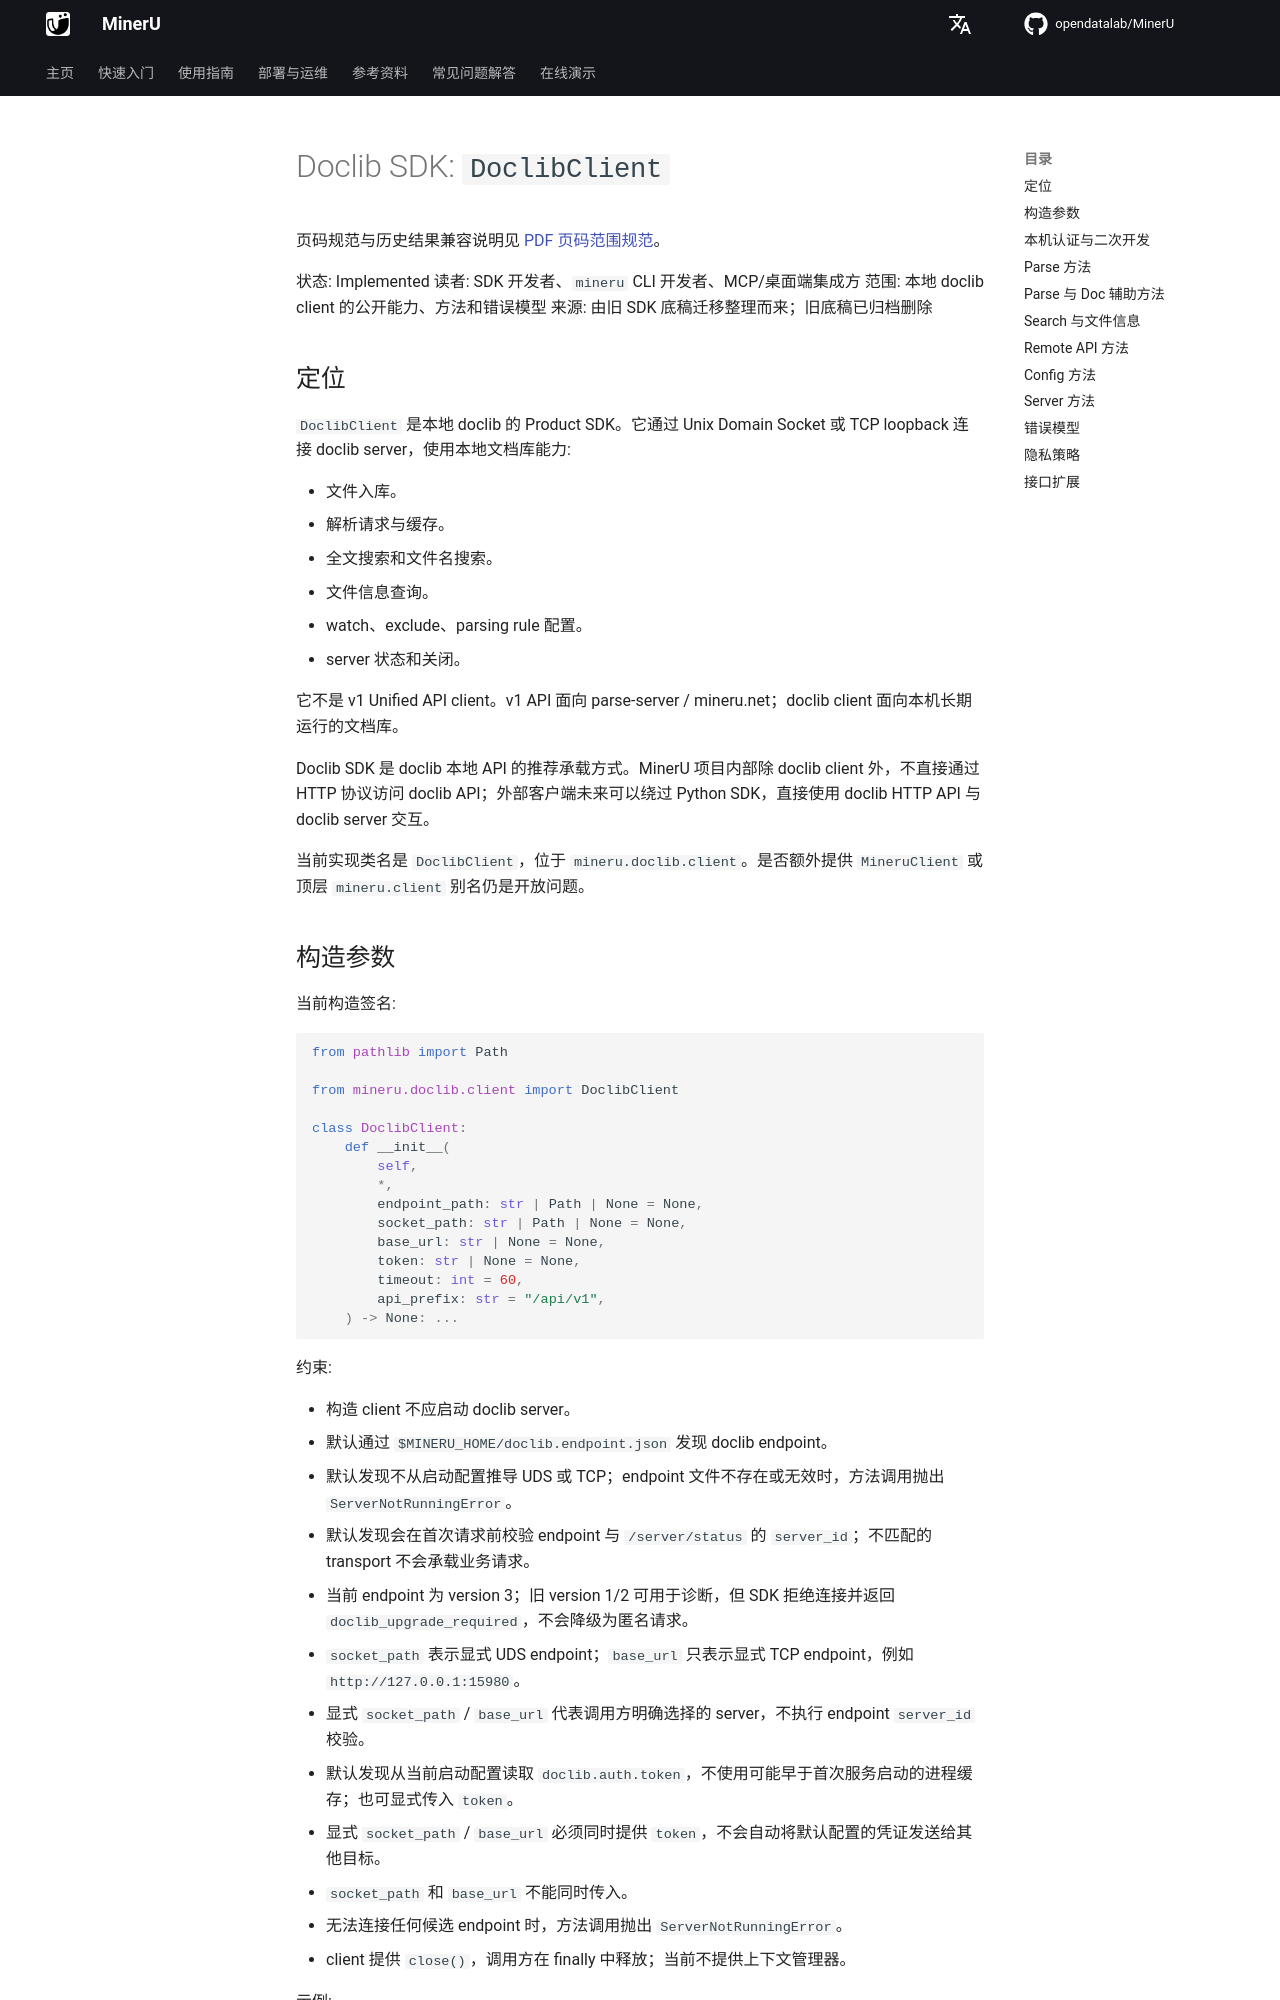

repository: opendatalab/MinerU · page: zh/next/sdk/doclib-client/index.html · generator: mkdocs

# Doclib SDK: `DoclibClient`

页码规范与历史结果兼容说明见 [PDF 页码范围规范](../page-ranges.md)。

状态: Implemented
读者: SDK 开发者、`mineru` CLI 开发者、MCP/桌面端集成方
范围: 本地 doclib client 的公开能力、方法和错误模型
来源: 由旧 SDK 底稿迁移整理而来；旧底稿已归档删除

## 定位

`DoclibClient` 是本地 doclib 的 Product SDK。它通过 Unix Domain Socket 或 TCP loopback 连接 doclib server，使用本地文档库能力:

- 文件入库。
- 解析请求与缓存。
- 全文搜索和文件名搜索。
- 文件信息查询。
- watch、exclude、parsing rule 配置。
- server 状态和关闭。

它不是 v1 Unified API client。v1 API 面向 parse-server / mineru.net；doclib client 面向本机长期运行的文档库。

Doclib SDK 是 doclib 本地 API 的推荐承载方式。MinerU 项目内部除 doclib client 外，不直接通过 HTTP 协议访问 doclib API；外部客户端未来可以绕过 Python SDK，直接使用 doclib HTTP API 与 doclib server 交互。

当前实现类名是 `DoclibClient`，位于 `mineru.doclib.client`。是否额外提供 `MineruClient` 或顶层 `mineru.client` 别名仍是开放问题。

## 构造参数

当前构造签名:

```python
from pathlib import Path

from mineru.doclib.client import DoclibClient

class DoclibClient:
    def __init__(
        self,
        *,
        endpoint_path: str | Path | None = None,
        socket_path: str | Path | None = None,
        base_url: str | None = None,
        token: str | None = None,
        timeout: int = 60,
        api_prefix: str = "/api/v1",
    ) -> None: ...
```

约束:

- 构造 client 不应启动 doclib server。
- 默认通过 `$MINERU_HOME/doclib.endpoint.json` 发现 doclib endpoint。
- 默认发现不从启动配置推导 UDS 或 TCP；endpoint 文件不存在或无效时，方法调用抛出 `ServerNotRunningError`。
- 默认发现会在首次请求前校验 endpoint 与 `/server/status` 的 `server_id`；不匹配的 transport 不会承载业务请求。
- 当前 endpoint 为 version 3；旧 version 1/2 可用于诊断，但 SDK 拒绝连接并返回 `doclib_upgrade_required`，不会降级为匿名请求。
- `socket_path` 表示显式 UDS endpoint；`base_url` 只表示显式 TCP endpoint，例如 `http://127.0.0.1:15980`。
- 显式 `socket_path` / `base_url` 代表调用方明确选择的 server，不执行 endpoint `server_id` 校验。
- 默认发现从当前启动配置读取 `doclib.auth.token`，不使用可能早于首次服务启动的进程缓存；也可显式传入 `token`。
- 显式 `socket_path` / `base_url` 必须同时提供 `token`，不会自动将默认配置的凭证发送给其他目标。
- `socket_path` 和 `base_url` 不能同时传入。
- 无法连接任何候选 endpoint 时，方法调用抛出 `ServerNotRunningError`。
- client 提供 `close()`，调用方在 finally 中释放；当前不提供上下文管理器。

示例:

```python
from mineru.doclib.client import DoclibClient

client = DoclibClient()
status = client.get_server_status()
```
